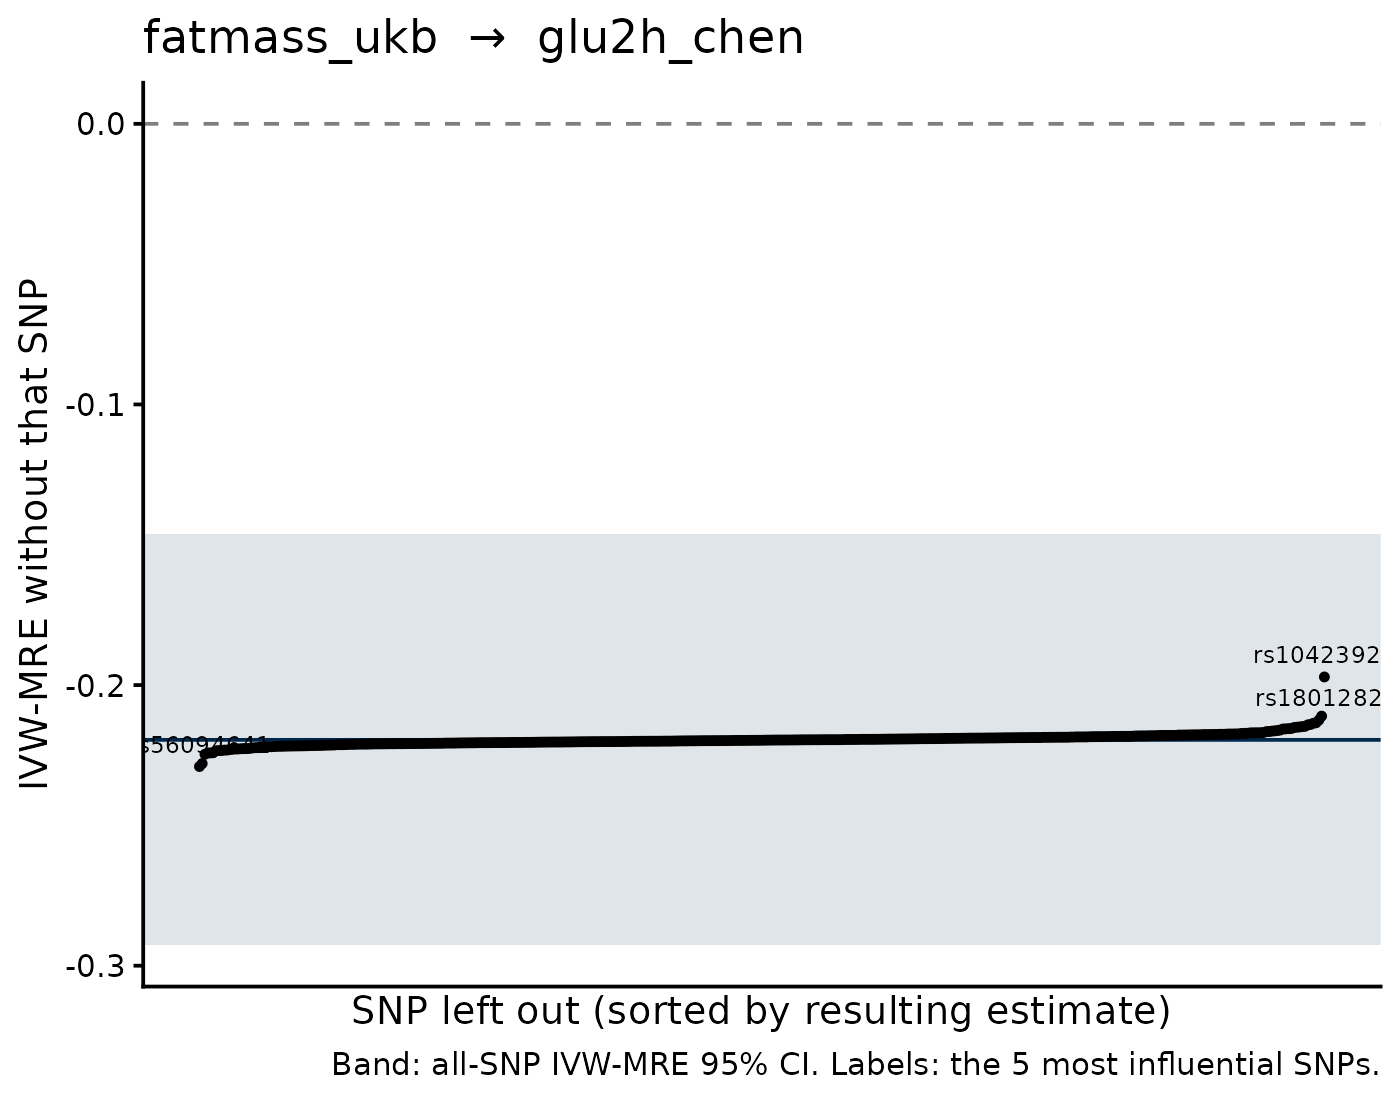

Data behind this chart, as committed beside it:
SNP, b_loo, se_loo, b_all, se_all, shift
rs10423928, -0.1971, 0.03534, -0.2195, 0.03738, 0.02241
rs56094641, -0.229, 0.03832, -0.2195, 0.03738, -0.0095
rs2814993, -0.2111, 0.03752, -0.2195, 0.03738, 0.008456
rs6567160, -0.228, 0.03773, -0.2195, 0.03738, -0.008428
rs1801282, -0.2125, 0.03726, -0.2195, 0.03738, 0.007043
rs13389219, -0.2134, 0.03712, -0.2195, 0.03738, 0.006096
rs2954021, -0.2136, 0.03714, -0.2195, 0.03738, 0.005915
rs6752378, -0.214, 0.03744, -0.2195, 0.03738, 0.005496
rs7498665, -0.2142, 0.03754, -0.2195, 0.03738, 0.005346
rs577525, -0.2247, 0.03723, -0.2195, 0.03738, -0.005128
rs73175572, -0.2147, 0.03698, -0.2195, 0.03738, 0.004835
rs8192675, -0.2148, 0.03721, -0.2195, 0.03738, 0.004724
rs2307111, -0.2242, 0.03751, -0.2195, 0.03738, -0.004675
rs7124681, -0.2242, 0.03745, -0.2195, 0.03738, -0.004646
rs35882248, -0.2241, 0.03725, -0.2195, 0.03738, -0.004589
rs6569648, -0.2149, 0.03725, -0.2195, 0.03738, 0.004586
rs6606686, -0.215, 0.03723, -0.2195, 0.03738, 0.004518
rs2943653, -0.2151, 0.03715, -0.2195, 0.03738, 0.0044
rs62107261, -0.2155, 0.03744, -0.2195, 0.03738, 0.004048
rs9839081, -0.2155, 0.03723, -0.2195, 0.03738, 0.003989
rs35722851, -0.2156, 0.03721, -0.2195, 0.03738, 0.003908
rs1861410, -0.2234, 0.03737, -0.2195, 0.03738, -0.003904
rs10878349, -0.2156, 0.03725, -0.2195, 0.03738, 0.003881
rs394608, -0.2233, 0.03726, -0.2195, 0.03738, -0.003816
rs3814883, -0.2233, 0.03741, -0.2195, 0.03738, -0.003804
rs429358, -0.2232, 0.03738, -0.2195, 0.03738, -0.00364
rs9320823, -0.2232, 0.03735, -0.2195, 0.03738, -0.003636
rs34517439, -0.216, 0.03747, -0.2195, 0.03738, 0.003507
rs13292699, -0.223, 0.03745, -0.2195, 0.03738, -0.003455
rs756717, -0.2229, 0.03729, -0.2195, 0.03738, -0.003343
rs12316080, -0.2162, 0.03732, -0.2195, 0.03738, 0.003331
rs62025831, -0.2228, 0.03751, -0.2195, 0.03738, -0.003254
rs6744646, -0.2228, 0.03772, -0.2195, 0.03738, -0.003252
rs62396185, -0.2163, 0.0376, -0.2195, 0.03738, 0.003206
rs2568958, -0.2227, 0.03745, -0.2195, 0.03738, -0.003168
rs879620, -0.2226, 0.03746, -0.2195, 0.03738, -0.003124
rs6575340, -0.2164, 0.03738, -0.2195, 0.03738, 0.00312
rs10421787, -0.2226, 0.0372, -0.2195, 0.03738, -0.003112
rs79847714, -0.2226, 0.03722, -0.2195, 0.03738, -0.003056
rs4718964, -0.2165, 0.03733, -0.2195, 0.03738, 0.002977
rs28375268, -0.2166, 0.03735, -0.2195, 0.03738, 0.002949
rs10175266, -0.2224, 0.03739, -0.2195, 0.03738, -0.0029
rs885114, -0.2223, 0.03744, -0.2195, 0.03738, -0.002813
rs8026411, -0.2223, 0.03729, -0.2195, 0.03738, -0.002793
rs33836, -0.2169, 0.03741, -0.2195, 0.03738, 0.002628
rs11245344, -0.2221, 0.03731, -0.2195, 0.03738, -0.002581
rs2791643, -0.217, 0.03734, -0.2195, 0.03738, 0.002551
rs11854132, -0.2221, 0.03735, -0.2195, 0.03738, -0.002545
rs1008982, -0.217, 0.03727, -0.2195, 0.03738, 0.002521
rs60661769, -0.217, 0.03733, -0.2195, 0.03738, 0.002519
rs1182199, -0.217, 0.03743, -0.2195, 0.03738, 0.002512
rs3826408, -0.217, 0.03732, -0.2195, 0.03738, 0.002478
rs11870618, -0.222, 0.03729, -0.2195, 0.03738, -0.002476
rs4419475, -0.222, 0.03732, -0.2195, 0.03738, -0.002463
rs543874, -0.222, 0.03771, -0.2195, 0.03738, -0.002449
rs9876664, -0.2219, 0.03743, -0.2195, 0.03738, -0.00241
rs11012732, -0.2172, 0.03745, -0.2195, 0.03738, 0.002346
rs1013402, -0.2172, 0.03758, -0.2195, 0.03738, 0.002332
rs73213484, -0.2218, 0.03741, -0.2195, 0.03738, -0.002304
rs75524125, -0.2172, 0.03735, -0.2195, 0.03738, 0.002293
... 349 more rows
